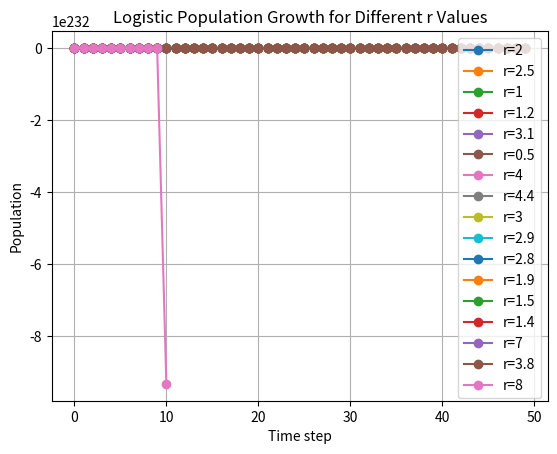

Here is the Python script that generated this plot:
import numpy as np
import matplotlib.pyplot as plt

r_values = [2, 2.5, 1, 1.2, 3.1, 0.5, 4, 4.4, 3, 2.9, 2.8, 1.9, 1.5, 1.4, 7, 3.8, 8]
P0 = 0.1
steps = 50

plt.figure()

for r in r_values:
    P = np.zeros(steps)
    P[0] = P0

    for t in range(steps - 1):
        P[t+1] = r * P[t] * (1 - P[t])

    plt.plot(P, marker='o', label=f"r={r}")

plt.title("Logistic Population Growth for Different r Values")
plt.xlabel("Time step")
plt.ylabel("Population")
plt.grid(True)
plt.legend()

plt.show()
